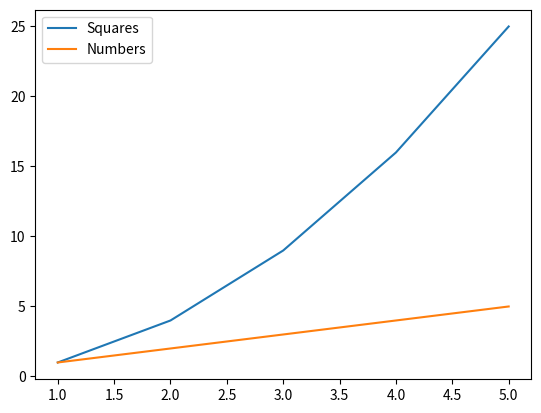

Write Python code to recreate this figure.
import matplotlib.pyplot as plt
x = [1, 2, 3, 4, 5]
y1 = [1, 4, 9, 16, 25]
y2 = [1, 2, 3, 4, 5]
plt.plot(x, y1, label='Squares')
plt.plot(x, y2, label='Numbers')
plt.legend() 
plt.show()
